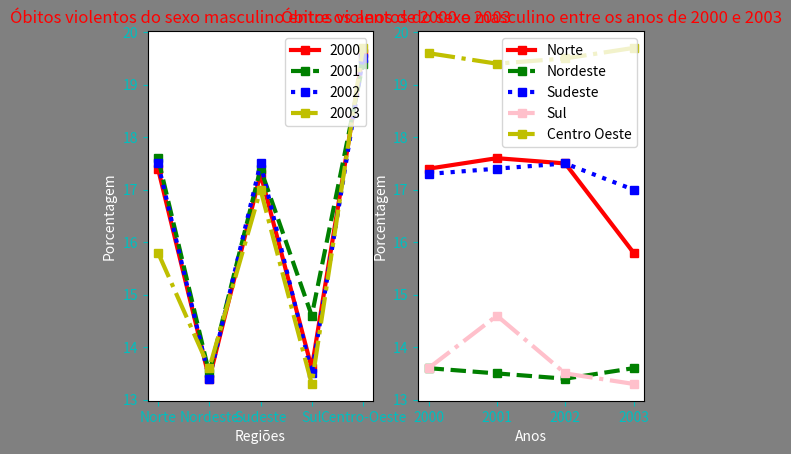

Write the Python code that produced this figure.
'''
Questão 1):

De acordo com o relatório do IBGE - Estatísticas de Registro Civil 2004 ,
no Brasil, a porcentagem de óbitos violentos para indivíduos do sexo masculino entre 2000 e 2003,
nas Regiões; Norte, Nordeste, Sudeste, Sul e Centro Oeste são: 2000 – Norte 17,4%, Nordeste
13,4%, Sudeste 17,3%, Sul 13,6% e Centro-Oeste 19,6%; 2001 – Norte 17,6%,
Nordeste 13,5%, Sudeste 17,4%, Sul 14,6% e Centro-Oeste 19,4%; 2002 – Norte
17,5%, Nordeste 13,4%, Sudeste 17,5%, Sul 13,5% e Centro-Oeste 19,5%; 2003
– Norte 15,8%, Nordeste 13,6%, Sudeste 17,0%, Sul 13,3% e Centro-Oeste:
19,7%. Organize esses dados em gráficos.
'''
import pandas as pd
import numpy as np
import matplotlib.pyplot as plt
import matplotlib.dates as mdates

import pandas as pd

anos = [2000, 2001, 2002, 2003]

norte = [17.4, 17.6, 17.5, 15.8]
nordeste = [13.6, 13.5, 13.4, 13.6]
sudeste = [17.3, 17.4, 17.5, 17.0]
sul = [13.6, 14.6, 13.5, 13.3]
centroOeste = [19.6, 19.4, 19.5, 19.7]


regioes = ['Norte', 'Nordeste','Sudeste', 'Sul', 'Centro-Oeste']
#Ano 2000
df_data2000 = [17.4, 13.4, 17.3, 13.6, 19.6]

df2000 = pd.DataFrame(df_data2000)
print(df2000)

#Ano 2001
df_data2001 = [17.6, 13.5, 17.4, 14.6, 19.4]

df2001 = pd.DataFrame(df_data2001)
print(df2001)

#Ano 2002
df_data2002 = [17.5, 13.4, 17.5, 13.5, 19.5]

df2002 = pd.DataFrame(df_data2002)
print(df2002)

#Ano 2003
df_data2003 = [15.8, 13.6, 17.0, 13.3, 19.7]

df2003 = pd.DataFrame(df_data2003)
print(df2003)


fig = plt.figure()
rect = fig.patch
rect.set_facecolor('grey')

#Eixo 1

eixo1 = fig.add_subplot(1, 2, 1, facecolor='w')
eixo1.plot(regioes, df2000, linestyle='-', color='r', marker='s', linewidth=3.0, label='2000')
eixo1.plot(regioes, df2001, linestyle='--', color='g', marker='s', linewidth=3.0, label='2001')
eixo1.plot(regioes, df2002, linestyle=':', color='b', marker='s', linewidth=3.0, label='2002')
eixo1.plot(regioes, df2003, linestyle='-.', color='y', marker='s', linewidth=3.0, label='2003')

eixo1.tick_params(axis='x', colors='c')
eixo1.tick_params(axis='y', colors='c')

eixo1.xaxis.label.set_color('w')
eixo1.yaxis.label.set_color('w')
'''
eixo1.spines['bottom'].set_color('w')
eixo1.spines['top'].set_color('w')
eixo1.spines['left'].set_color('w')
eixo1.spines['right'].set_color('w')
'''

eixo1.legend(loc='upper right')
#plt.axis([0,50,0,100])
eixo1.set_title('Óbitos violentos do sexo masculino entre os anos de 2000 e 2003', color='r')
eixo1.set_xlabel("Regiões")
eixo1.set_ylabel("Porcentagem")

#Eixo 2

eixo2 = fig.add_subplot(1, 2, 2, facecolor='w')
eixo2.plot(anos, norte, linestyle='-', color='r', marker='s', linewidth=3.0, label='Norte')
eixo2.plot(anos, nordeste, linestyle='--', color='g', marker='s', linewidth=3.0, label='Nordeste')
eixo2.plot(anos, sudeste, linestyle=':', color='b', marker='s', linewidth=3.0, label='Sudeste')
eixo2.plot(anos, sul, linestyle='-.', color='pink', marker='s', linewidth=3.0, label='Sul')
eixo2.plot(anos, centroOeste, linestyle='-.', color='y', marker='s', linewidth=3.0, label='Centro Oeste')

eixo2.tick_params(axis='x', colors='c')
eixo2.tick_params(axis='y', colors='c')

eixo2.xaxis.label.set_color('w')
eixo2.yaxis.label.set_color('w')
'''
eixo2.spines['bottom'].set_color('w')
eixo2.spines['top'].set_color('w')
eixo2.spines['left'].set_color('w')
eixo2.spines['right'].set_color('w')
'''

eixo2.legend(loc='upper right')
#plt.axis([0,50,0,100])
eixo2.set_title('Óbitos violentos do sexo masculino entre os anos de 2000 e 2003', color='r')
eixo2.set_xlabel("Anos")
eixo2.set_ylabel("Porcentagem")


plt.show()
